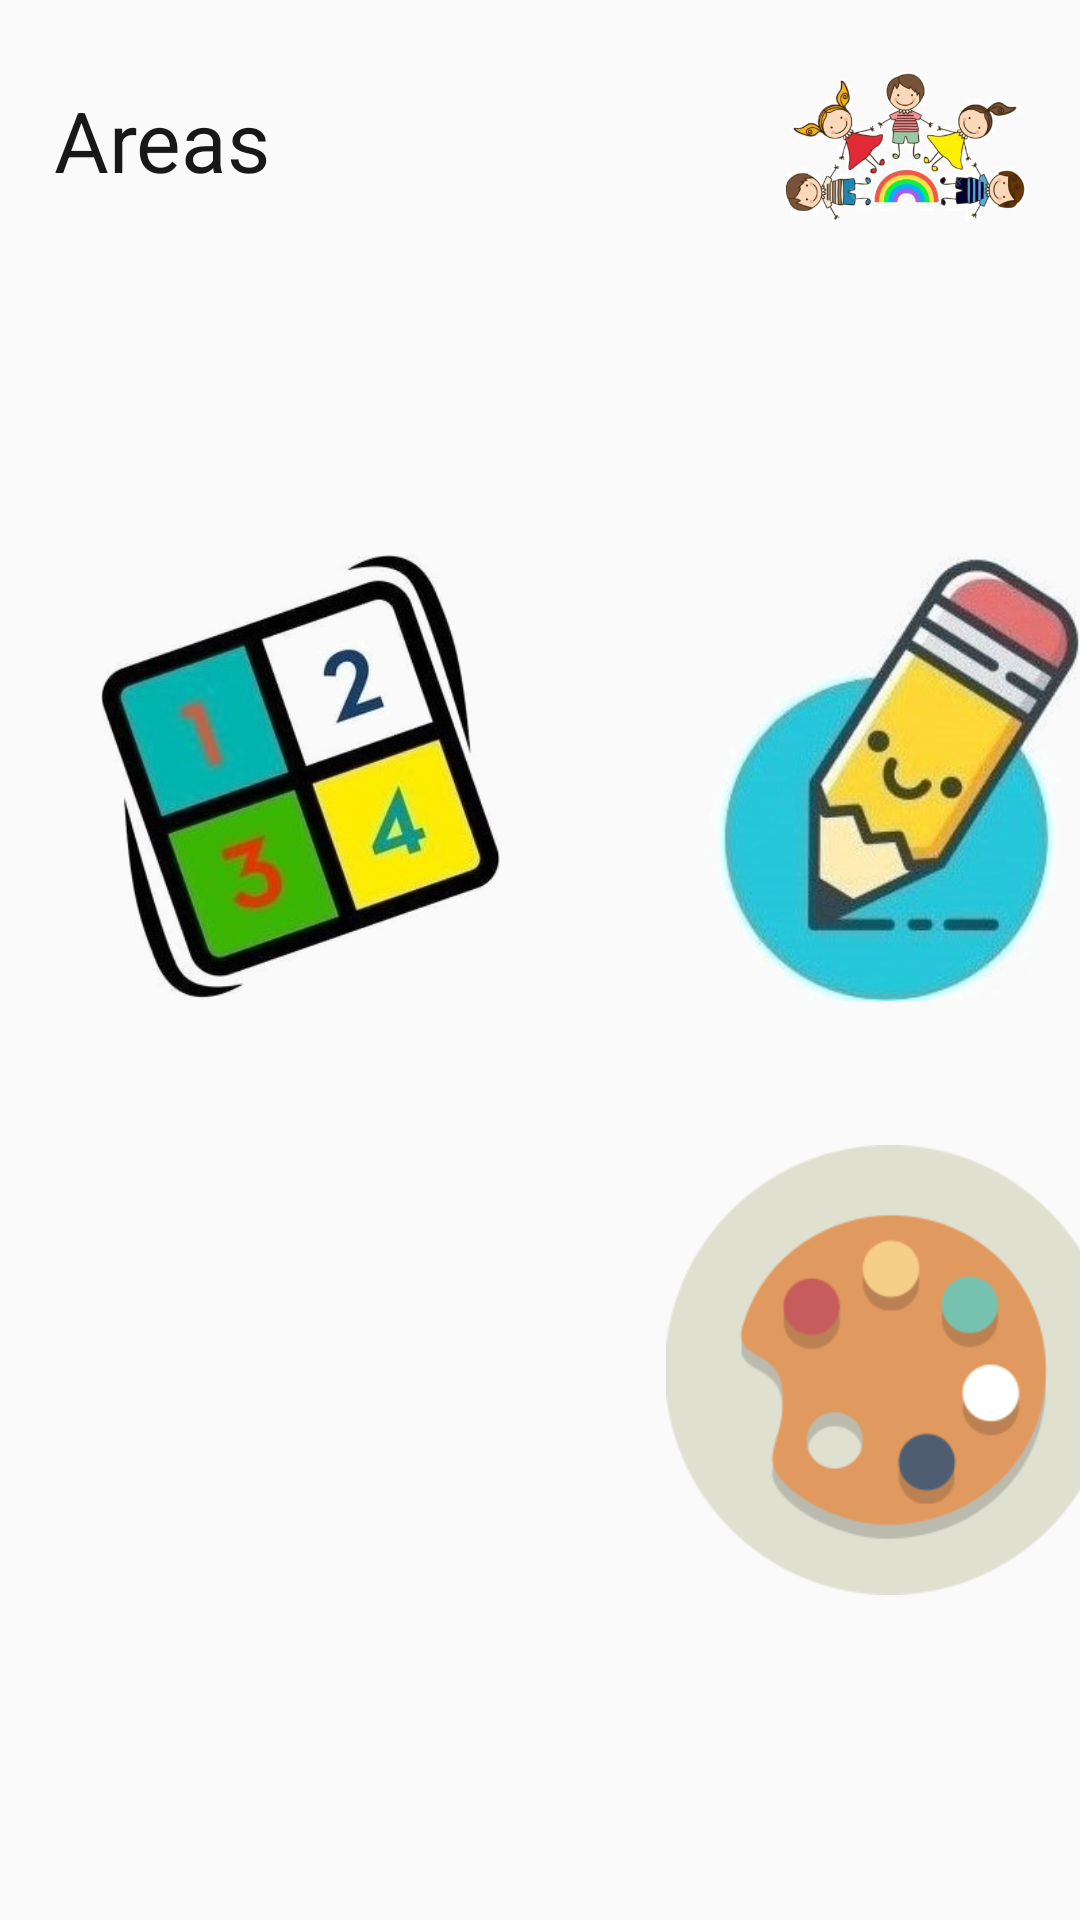

Write the Android layout XML for this screen, with the resource values it uses.
<!-- AndroidManifest.xml: application theme AppTheme -->
<!-- res/layout/activity_area_list.xml -->
<?xml version="1.0" encoding="utf-8"?>
<androidx.constraintlayout.widget.ConstraintLayout xmlns:android="http://schemas.android.com/apk/res/android"
    xmlns:app="http://schemas.android.com/apk/res-auto"
    xmlns:tools="http://schemas.android.com/tools"
    android:layout_width="match_parent"
    android:layout_height="match_parent"
    tools:context=".AreaListActivity">

    <TextView
        android:id="@+id/areas_text_view"
        android:layout_width="wrap_content"
        android:layout_height="wrap_content"
        android:layout_marginLeft="18dp"
        android:layout_marginTop="28dp"
        android:text="@string/areas"
        android:textColor="@color/colorBlack"
        android:textSize="@dimen/title"
        app:layout_constraintStart_toStartOf="parent"
        app:layout_constraintTop_toTopOf="parent"/>

    <ImageView
        android:id="@+id/logo_image_view"
        android:layout_width="@dimen/image_width"
        android:layout_height="@dimen/image_height"
        android:layout_marginRight="18dp"
        android:layout_marginTop="20dp"
        android:src="@drawable/logo_app"
        app:layout_constraintEnd_toEndOf="parent"
        app:layout_constraintTop_toTopOf="parent"/>

    <GridLayout
        android:id="@+id/areas_images_constraint_layout"
        android:layout_width="wrap_content"
        android:layout_height="wrap_content"
        android:layout_marginStart="8dp"
        android:layout_marginEnd="8dp"
        android:columnCount="2"
        android:rowCount="2"
        app:layout_constraintStart_toStartOf="parent"
        app:layout_constraintEnd_toEndOf="parent"
        app:layout_constraintTop_toBottomOf="@+id/logo_image_view"
        app:layout_constraintBottom_toBottomOf="parent">

        <ImageView
            android:id="@+id/math_image_view"
            android:layout_width="@dimen/image_size"
            android:layout_height="@dimen/image_size"
            android:layout_margin="24dp"
            android:src="@drawable/numero"/>

        <ImageView
            android:id="@+id/writing_image_view"
            android:layout_width="@dimen/image_size"
            android:layout_height="@dimen/image_size"
            android:layout_margin="24dp"
            android:src="@drawable/lapiz"/>

        <ImageView
            android:id="@+id/reading_image_view"
            android:layout_width="@dimen/image_size"
            android:layout_height="@dimen/image_size"
            android:layout_margin="24dp"
            android:src="@drawable/libro"/>

        <ImageView
            android:id="@+id/art_image_view"
            android:layout_width="@dimen/image_size"
            android:layout_height="@dimen/image_size"
            android:layout_margin="24dp"
            android:src="@drawable/paleta"/>

    </GridLayout>

</androidx.constraintlayout.widget.ConstraintLayout>
<!-- resources referenced by this layout -->
<resources>
  <color name="colorBlack">#191818</color>
  <dimen name="image_height">55dp</dimen>
  <dimen name="image_size">150dp</dimen>
  <dimen name="image_width">80dp</dimen>
  <dimen name="title">28dp</dimen>
  <!-- drawable lapiz: png bitmap (drawable, 86803 bytes) -->
  <!-- drawable logo_app: png bitmap (drawable, 119010 bytes) -->
  <!-- drawable numero: png bitmap (drawable, 126509 bytes) -->
  <!-- drawable paleta: png bitmap (drawable, 11979 bytes) -->
  <string name="areas">Areas</string>
  <style name="AppTheme" parent="Theme.AppCompat.Light">
          
          <item name="colorPrimary">@color/colorPrimary</item>
          
          <item name="toolbarStyle">@style/custom_toolbar</item>
          <item name="colorAccent">@color/colorAccent</item>
          <item name="android:textColorPrimary">@color/colorBlack</item>
          <item name="android:textColorSecondary">@color/colorBlack</item>
      </style>
  <color name="colorPrimary">#D2DFE5</color>
  <style name="custom_toolbar" parent="@style/Widget.AppCompat.Toolbar">
          <item name="titleTextColor">@color/color5</item>
      </style>
  <color name="colorAccent">#132229</color>
  <color name="color5">#132229</color>
</resources>
